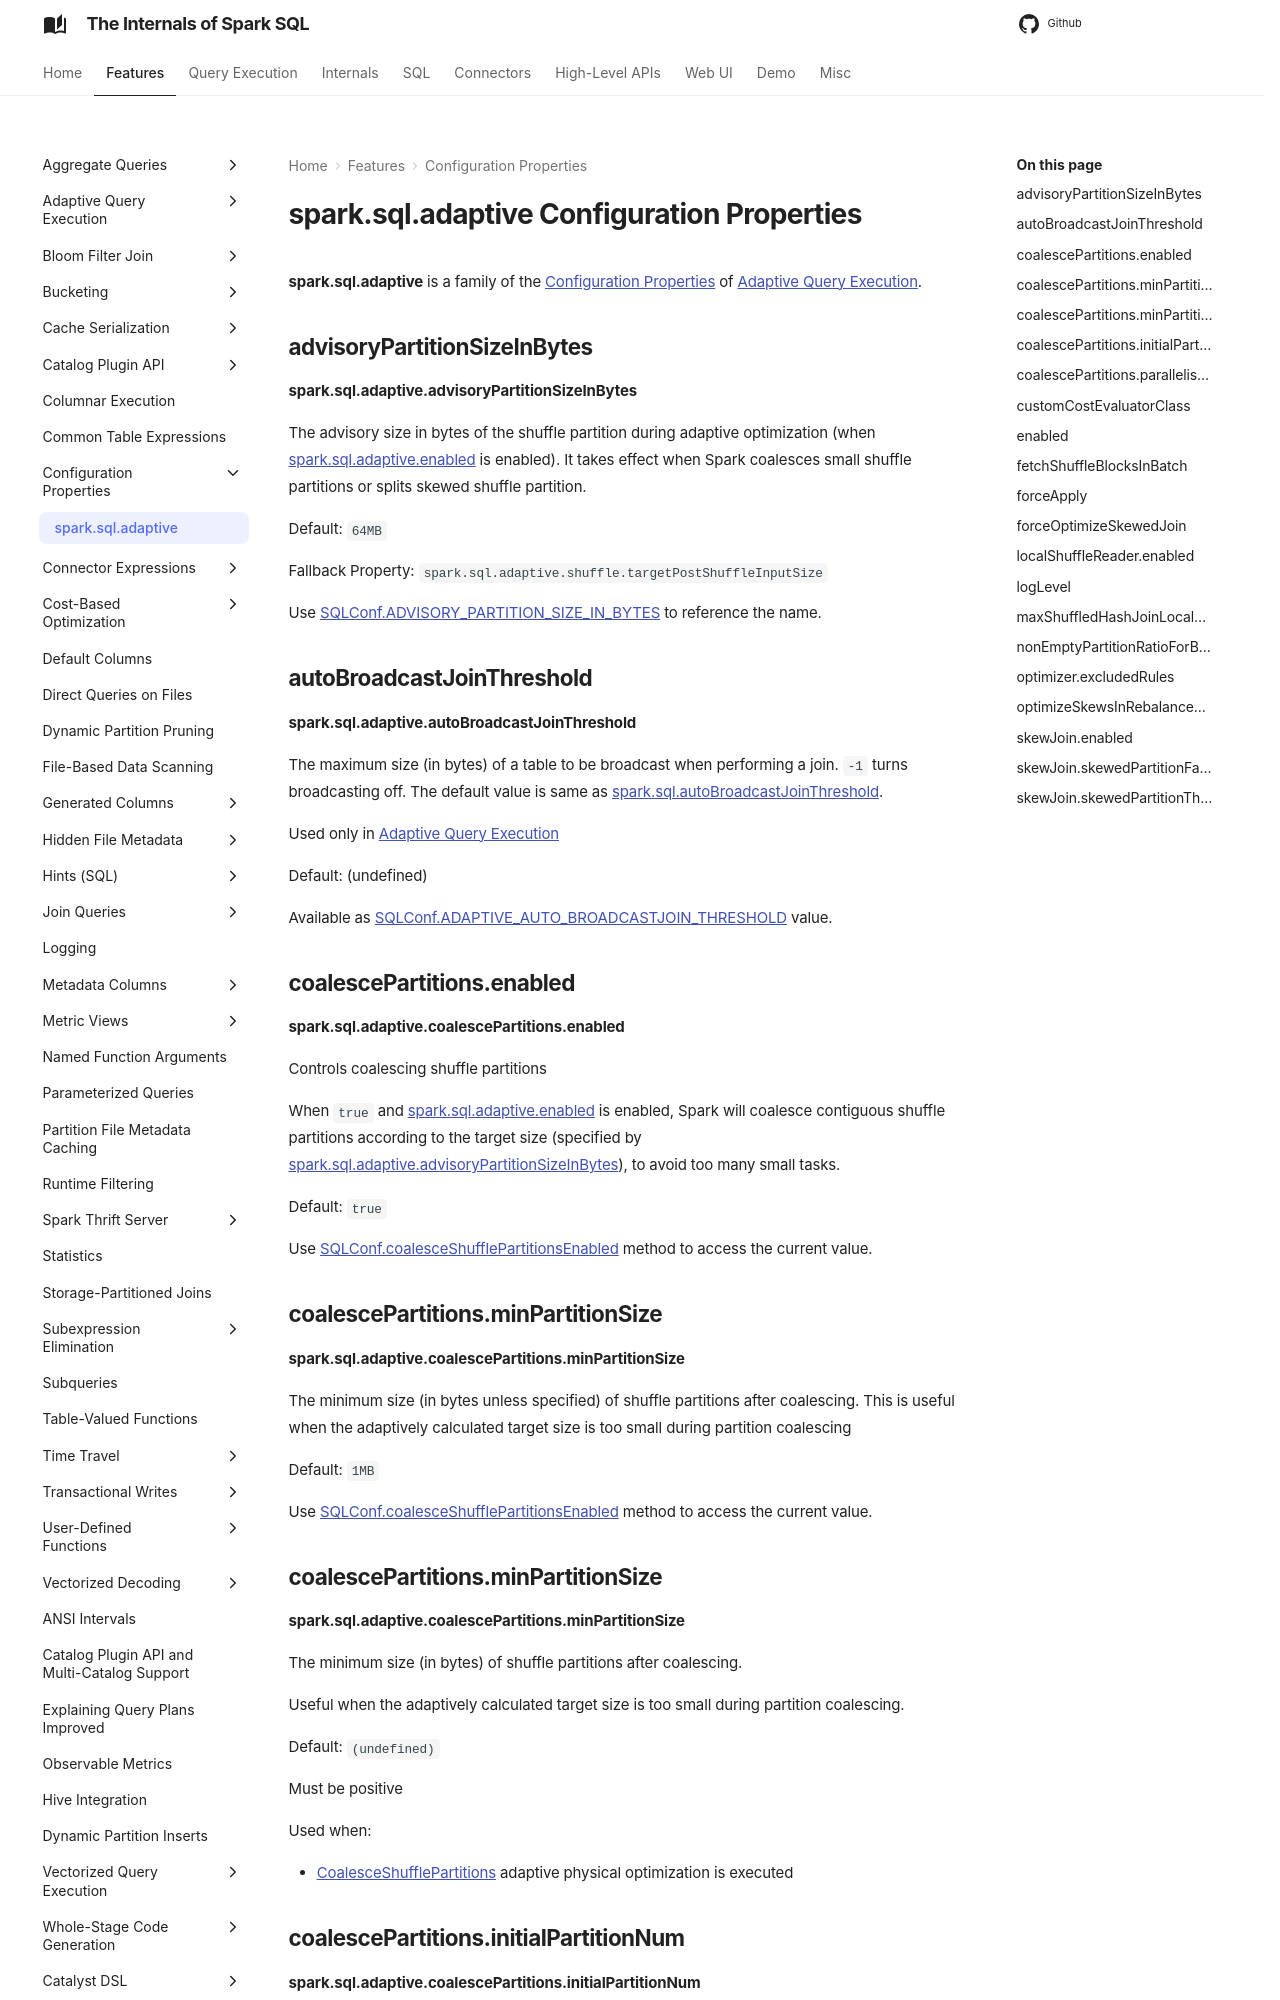

repository: japila-books/spark-sql-internals · page: configuration-properties/spark.sql.adaptive/index.html · generator: mkdocs

---
title: spark.sql.adaptive
---

# spark.sql.adaptive Configuration Properties

**spark.sql.adaptive** is a family of the [Configuration Properties](./index.md) of [Adaptive Query Execution](../adaptive-query-execution/index.md).

## advisoryPartitionSizeInBytes { #spark.sql.adaptive.advisoryPartitionSizeInBytes }

**spark.sql.adaptive.advisoryPartitionSizeInBytes**

The advisory size in bytes of the shuffle partition during adaptive optimization (when [spark.sql.adaptive.enabled](#spark.sql.adaptive.enabled) is enabled).
It takes effect when Spark coalesces small shuffle partitions or splits skewed shuffle partition.

Default: `64MB`

Fallback Property: `spark.sql.adaptive.shuffle.targetPostShuffleInputSize`

Use [SQLConf.ADVISORY_PARTITION_SIZE_IN_BYTES](../SQLConf.md#ADVISORY_PARTITION_SIZE_IN_BYTES) to reference the name.

## autoBroadcastJoinThreshold { #spark.sql.adaptive.autoBroadcastJoinThreshold }

**spark.sql.adaptive.autoBroadcastJoinThreshold**

The maximum size (in bytes) of a table to be broadcast when performing a join. `-1` turns broadcasting off. The default value is same as [spark.sql.autoBroadcastJoinThreshold](#spark.sql.autoBroadcastJoinThreshold).

Used only in [Adaptive Query Execution](../adaptive-query-execution/index.md)

Default: (undefined)

Available as [SQLConf.ADAPTIVE_AUTO_BROADCASTJOIN_THRESHOLD](../SQLConf.md#ADAPTIVE_AUTO_BROADCASTJOIN_THRESHOLD) value.

## coalescePartitions.enabled { #spark.sql.adaptive.coalescePartitions.enabled }

**spark.sql.adaptive.coalescePartitions.enabled**

Controls coalescing shuffle partitions

When `true` and [spark.sql.adaptive.enabled](#spark.sql.adaptive.enabled) is enabled, Spark will coalesce contiguous shuffle partitions according to the target size (specified by [spark.sql.adaptive.advisoryPartitionSizeInBytes](#spark.sql.adaptive.advisoryPartitionSizeInBytes)), to avoid too many small tasks.

Default: `true`

Use [SQLConf.coalesceShufflePartitionsEnabled](../SQLConf.md#coalesceShufflePartitionsEnabled) method to access the current value.

## coalescePartitions.minPartitionSize { #spark.sql.adaptive.coalescePartitions.minPartitionSize }

**spark.sql.adaptive.coalescePartitions.minPartitionSize**

The minimum size (in bytes unless specified) of shuffle partitions after coalescing. This is useful when the adaptively calculated target size is too small during partition coalescing

Default: `1MB`

Use [SQLConf.coalesceShufflePartitionsEnabled](../SQLConf.md#coalesceShufflePartitionsEnabled) method to access the current value.

## <span id="COALESCE_PARTITIONS_MIN_PARTITION_SIZE"><span id="COALESCE_PARTITIONS_MIN_PARTITION_NUM"> coalescePartitions.minPartitionSize { #spark.sql.adaptive.coalescePartitions.minPartitionSize }

**spark.sql.adaptive.coalescePartitions.minPartitionSize**

The minimum size (in bytes) of shuffle partitions after coalescing.

Useful when the adaptively calculated target size is too small during partition coalescing.

Default: `(undefined)`

Must be positive

Used when:

* [CoalesceShufflePartitions](../physical-optimizations/CoalesceShufflePartitions.md) adaptive physical optimization is executed
